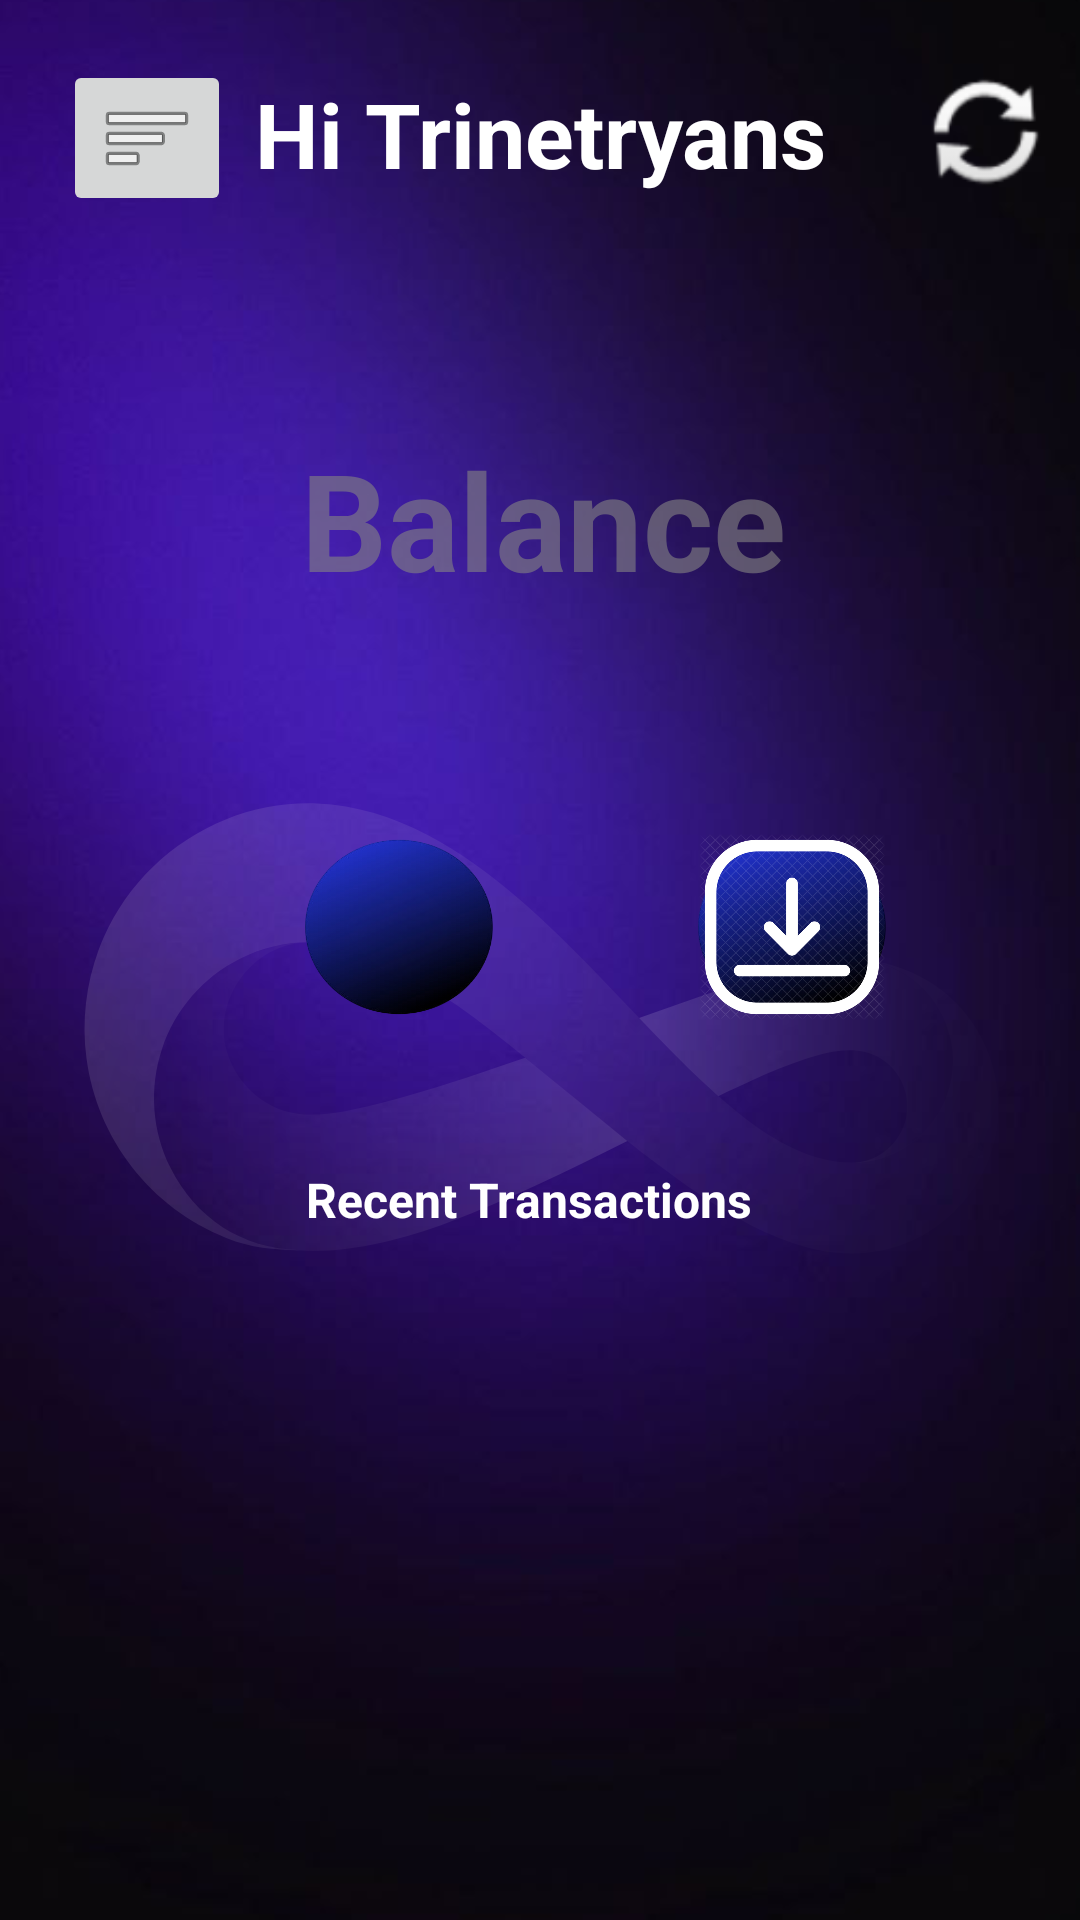

The Android layout XML behind this screen, and the referenced resources:
<!-- AndroidManifest.xml: application theme Theme.Trinetry -->
<!-- res/layout/activity_dashboard.xml -->
<?xml version="1.0" encoding="utf-8"?>
<androidx.constraintlayout.widget.ConstraintLayout xmlns:android="http://schemas.android.com/apk/res/android"
    xmlns:app="http://schemas.android.com/apk/res-auto"
    xmlns:tools="http://schemas.android.com/tools"
    android:id="@+id/main"
    android:layout_width="match_parent"
    android:layout_height="match_parent"
    android:background="#261354"
    tools:context=".ui.recovery"
    tools:ignore="ExtraText">

    

    

    <ImageView
        android:id="@+id/imageView"
        android:layout_width="0dp"
        android:layout_height="0dp"
        android:scaleType="centerCrop"
        android:src="@drawable/base"
        app:layout_constraintBottom_toBottomOf="parent"
        app:layout_constraintEnd_toEndOf="parent"
        app:layout_constraintHorizontal_bias="0.0"
        app:layout_constraintStart_toStartOf="parent"
        app:layout_constraintTop_toTopOf="parent"
        app:layout_constraintVertical_bias="1.0" />

    <TextView
        android:id="@+id/welcomeText"
        android:layout_width="253dp"
        android:layout_height="57dp"
        android:layout_marginTop="16dp"
        android:clickable="true"
        android:focusable="true"
        android:gravity="center"
        android:text="Hi Trinetryans"
        android:textColor="@android:color/white"
        android:textSize="30dp"
        android:textStyle="bold"
        app:layout_constraintEnd_toEndOf="parent"
        app:layout_constraintStart_toStartOf="parent"
        app:layout_constraintTop_toTopOf="parent" />

    

    

    

    

    <TextView
        android:id="@+id/balance"
        android:layout_width="375dp"
        android:layout_height="168dp"
        android:layout_marginTop="16dp"
        android:gravity="center"
        android:hint="Balance"
        android:textColor="@android:color/white"
        android:textColorHint="#9C858282"
        android:textSize="45dp"
        android:textStyle="bold"
        app:layout_constraintEnd_toEndOf="parent"
        app:layout_constraintHorizontal_bias="0.457"
        app:layout_constraintStart_toStartOf="parent"
        app:layout_constraintTop_toBottomOf="@+id/welcomeText" />

    <LinearLayout
        android:id="@+id/sendLayout"
        android:layout_width="wrap_content"
        android:layout_height="wrap_content"
        android:layout_marginStart="40dp"
        android:layout_marginTop="24dp"
        android:gravity="center"
        android:orientation="vertical"
        app:layout_constraintStart_toStartOf="parent"
        app:layout_constraintTop_toBottomOf="@id/balance">

    </LinearLayout>

    
    <LinearLayout
        android:id="@+id/receiveLayout"
        android:layout_width="wrap_content"
        android:layout_height="wrap_content"
        android:layout_marginTop="24dp"
        android:layout_marginEnd="40dp"
        android:gravity="center"
        android:orientation="vertical"
        app:layout_constraintEnd_toEndOf="parent"
        app:layout_constraintTop_toBottomOf="@id/balance">

    </LinearLayout>

    

    

    <TextView
        android:id="@+id/transactionsTitle"
        android:layout_width="wrap_content"
        android:layout_height="wrap_content"
        android:layout_marginTop="108dp"
        android:text="Recent Transactions"
        android:textColor="@android:color/white"
        android:textSize="16sp"
        android:textStyle="bold"
        app:layout_constraintEnd_toEndOf="parent"
        app:layout_constraintHorizontal_bias="0.482"
        app:layout_constraintStart_toStartOf="parent"
        app:layout_constraintTop_toBottomOf="@id/sendLayout" />

    <androidx.constraintlayout.widget.Guideline
        android:id="@+id/guideline6"
        android:layout_width="wrap_content"
        android:layout_height="wrap_content"
        android:orientation="horizontal"
        app:layout_constraintGuide_begin="259dp" />

    <androidx.constraintlayout.widget.Guideline
        android:id="@+id/guideline8"
        android:layout_width="wrap_content"
        android:layout_height="wrap_content"
        android:orientation="vertical"
        app:layout_constraintGuide_end="16dp" />

    <androidx.constraintlayout.widget.Guideline
        android:id="@+id/guideline9"
        android:layout_width="wrap_content"
        android:layout_height="wrap_content"
        android:orientation="vertical"
        app:layout_constraintGuide_begin="17dp" />

    
    
    
    
    
    
    
    
    
    
    

    
    
    
    
    
    
    
    
    
    

    
    
    
    
    
    
    
    

    <ImageButton
        android:id="@+id/receiveBtn"
        android:layout_width="66dp"
        android:layout_height="62dp"
        android:layout_margin="16dp"
        android:background="@drawable/bg"
        android:contentDescription="TODO"
        android:scaleType="centerInside"
        android:src="@drawable/receive"
        app:layout_constraintBottom_toTopOf="@+id/guideline10"
        app:layout_constraintEnd_toStartOf="@+id/guideline8"
        app:layout_constraintHorizontal_bias="0.246"
        app:layout_constraintStart_toStartOf="@+id/guideline16"
        app:layout_constraintTop_toTopOf="@+id/guideline6"
        app:layout_constraintVertical_bias="1.0"
        app:tint="@color/white"
        tools:ignore="MissingConstraints" />

    <ImageButton
        android:id="@+id/sendBtn"
        android:layout_width="66dp"
        android:layout_height="62dp"
        android:background="@drawable/bg"
        android:contentDescription="TODO"
        android:scaleType="centerInside"
        app:layout_constraintBottom_toTopOf="@+id/guideline10"
        app:layout_constraintEnd_toStartOf="@+id/guideline16"
        app:layout_constraintHorizontal_bias="0.681"
        app:layout_constraintStart_toStartOf="@+id/guideline9"
        app:layout_constraintTop_toTopOf="@+id/guideline6"
        app:layout_constraintVertical_bias="0.542"
        app:srcCompat="@drawable/send"
        app:tint="@color/white"
        tools:ignore="MissingConstraints" />

    <androidx.constraintlayout.widget.Guideline
        android:id="@+id/guideline10"
        android:layout_width="wrap_content"
        android:layout_height="wrap_content"
        android:orientation="horizontal"
        app:layout_constraintGuide_begin="356dp" />

    <androidx.constraintlayout.widget.Guideline
        android:id="@+id/guideline16"
        android:layout_width="wrap_content"
        android:layout_height="wrap_content"
        android:orientation="vertical"
        app:layout_constraintGuide_begin="205dp" />     

    <androidx.recyclerview.widget.RecyclerView
        android:id="@+id/rvTransactionHistory"
        android:layout_width="380dp"
        android:layout_height="356dp"
        android:layout_marginStart="24dp"
        android:padding="10sp"
        app:layout_constraintBottom_toBottomOf="parent"
        app:layout_constraintEnd_toStartOf="@+id/guideline8"
        app:layout_constraintHorizontal_bias="0.96"
        app:layout_constraintStart_toStartOf="@+id/guideline9"
        app:layout_constraintTop_toBottomOf="@+id/transactionsTitle"
        app:layout_constraintVertical_bias="0.512" />

    <ImageButton
        android:id="@+id/set_btn"
        android:layout_width="wrap_content"
        android:layout_height="wrap_content"
        android:layout_marginStart="4dp"
        android:layout_marginTop="20dp"
        app:layout_constraintStart_toStartOf="@+id/guideline9"
        app:layout_constraintTop_toTopOf="parent"
        app:srcCompat="@android:drawable/ic_menu_sort_by_size" />

    <ImageView
        android:id="@+id/refreshBtn"
        android:layout_width="46dp"
        android:layout_height="48dp"
        android:layout_marginStart="4dp"
        android:layout_marginTop="20dp"
        app:layout_constraintEnd_toStartOf="@+id/guideline8"
        app:layout_constraintHorizontal_bias="0.411"
        app:layout_constraintStart_toEndOf="@+id/welcomeText"
        app:layout_constraintTop_toTopOf="parent"
        app:srcCompat="@android:drawable/ic_popup_sync" />

    
    android:scrollbars="vertical"
    android:layout_marginTop="8dp"/>

</androidx.constraintlayout.widget.ConstraintLayout>
<!-- resources referenced by this layout -->
<resources>
  <!-- drawable base: png bitmap (drawable, 301189 bytes) -->
  <!-- drawable bg: png bitmap (drawable, 64804 bytes) -->
  <!-- drawable receive: png bitmap (drawable, 85078 bytes) -->
  <style name="Theme.Trinetry" parent="Base.Theme.Trinetry" />
  <style name="Base.Theme.Trinetry" parent="Theme.Material3.DayNight.NoActionBar">
          
          
      </style>
  <!-- not gathered from this repository: default colours our renderer supplied (Android Studio template values) -->
  <color name="white">#FFFFFFFF</color>
</resources>
